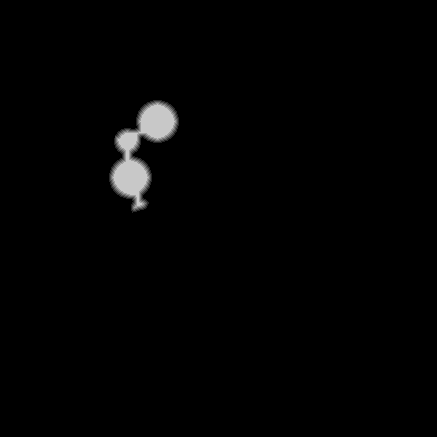

The file beside this chart, header and first rows:
source	tdt_hull melee
truth	truth_4a1b9eaf3f0.tsv
width	437
height	437
nibble	0	187235
nibble	1	444
nibble	2	436
nibble	3	426
nibble	4	414
nibble	5	2014
